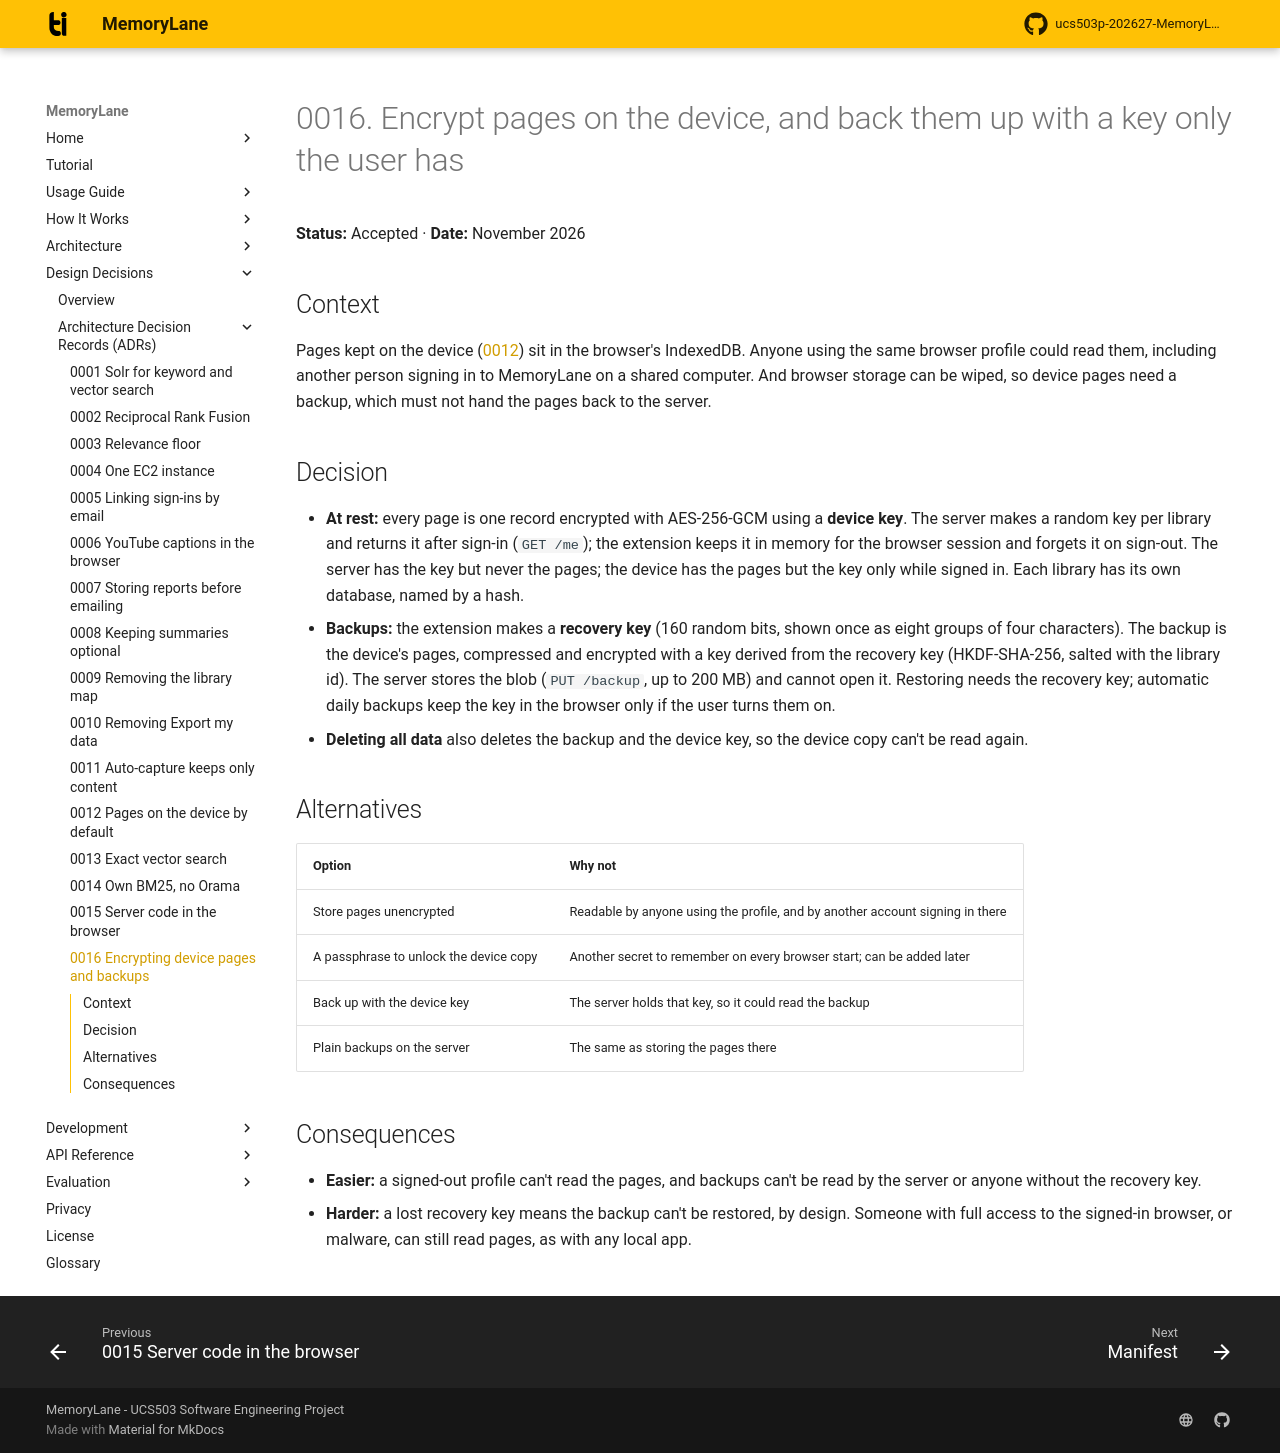

repository: rabeeh18/ucs503p-202627-MemoryLane · page: decisions/0016-encrypt-local-pages-and-backups/index.html · generator: mkdocs

# 0016. Encrypt pages on the device, and back them up with a key only the user has

**Status:** Accepted · **Date:** November 2026

## Context

Pages kept on the device ([0012](0012-local-first-storage.md)) sit in the browser's IndexedDB. Anyone using the same browser profile could read them, including another person signing in to MemoryLane on a shared computer. And browser storage can be wiped, so device pages need a backup, which must not hand the pages back to the server.

## Decision

- **At rest:** every page is one record encrypted with AES-256-GCM using a **device key**. The server makes a random key per library and returns it after sign-in (`GET /me`); the extension keeps it in memory for the browser session and forgets it on sign-out. The server has the key but never the pages; the device has the pages but the key only while signed in. Each library has its own database, named by a hash.
- **Backups:** the extension makes a **recovery key** (160 random bits, shown once as eight groups of four characters). The backup is the device's pages, compressed and encrypted with a key derived from the recovery key (HKDF-SHA-256, salted with the library id). The server stores the blob (`PUT /backup`, up to 200 MB) and cannot open it. Restoring needs the recovery key; automatic daily backups keep the key in the browser only if the user turns them on.
- **Deleting all data** also deletes the backup and the device key, so the device copy can't be read again.

## Alternatives

| Option | Why not |
| --- | --- |
| Store pages unencrypted | Readable by anyone using the profile, and by another account signing in there |
| A passphrase to unlock the device copy | Another secret to remember on every browser start; can be added later |
| Back up with the device key | The server holds that key, so it could read the backup |
| Plain backups on the server | The same as storing the pages there |

## Consequences

- **Easier:** a signed-out profile can't read the pages, and backups can't be read by the server or anyone without the recovery key.
- **Harder:** a lost recovery key means the backup can't be restored, by design. Someone with full access to the signed-in browser, or malware, can still read pages, as with any local app.
